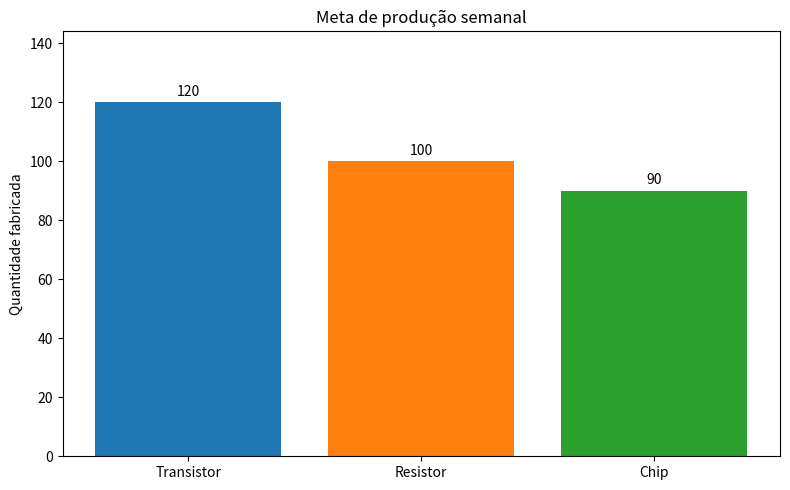
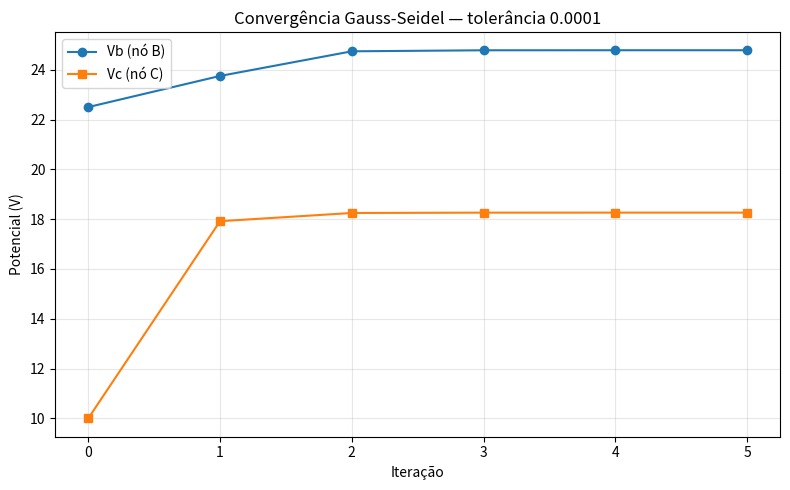
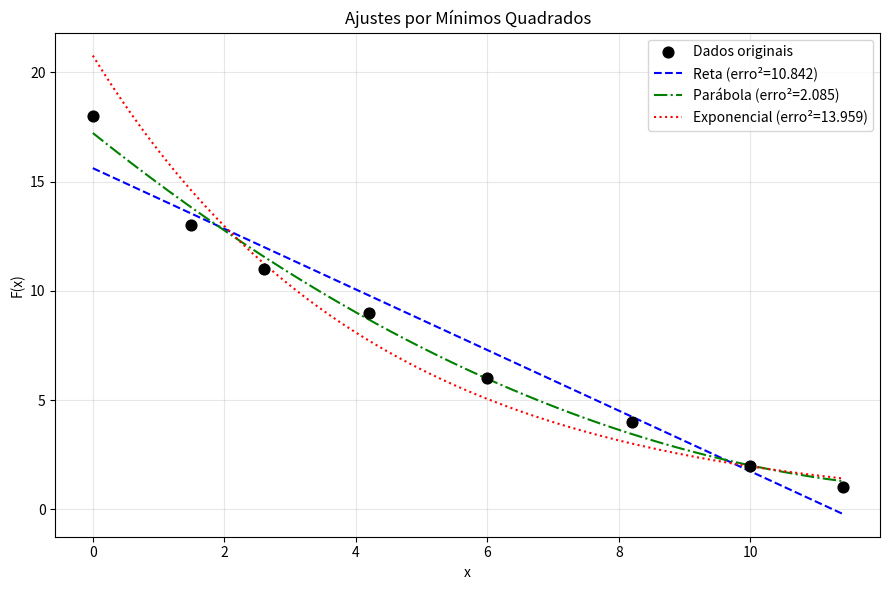
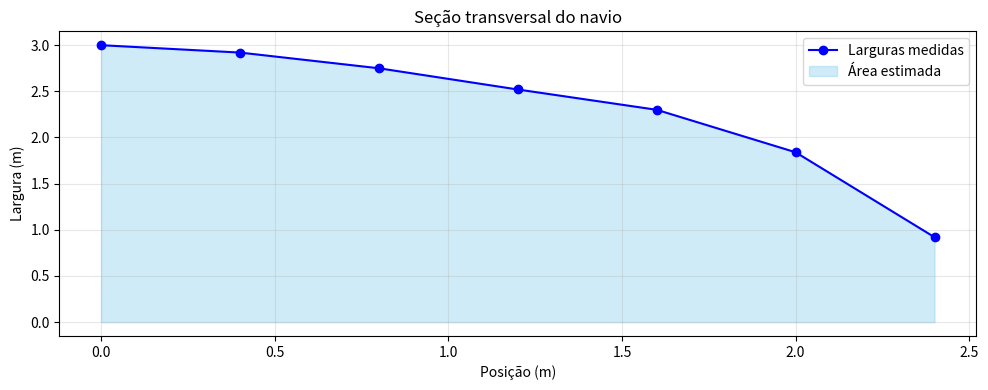

Reproduce these figures in Python, in order.
import json
import os

import matplotlib
matplotlib.use("Agg")  # funciona sem interface gráfica
import matplotlib.pyplot as plt
import numpy as np
import scipy.linalg

RESULTS_DIR = "results"


def _garantir_pasta(pasta=RESULTS_DIR):
    os.makedirs(pasta, exist_ok=True)
    return pasta


def to_serializable(obj):
    if isinstance(obj, dict):
        return {k: to_serializable(v) for k, v in obj.items()}
    elif isinstance(obj, (list, tuple)):
        return [to_serializable(v) for v in obj]
    elif isinstance(obj, np.ndarray):
        return [to_serializable(v) for v in obj.tolist()]
    elif isinstance(obj, np.floating):
        return float(obj)
    elif isinstance(obj, np.integer):
        return int(obj)
    elif isinstance(obj, np.bool_):
        return bool(obj)
    elif isinstance(obj, (complex, np.complexfloating)):
        return {"real": float(obj.real), "imag": float(obj.imag)}
    elif isinstance(obj, (bool, int, float, str, type(None))):
        return obj
    else:
        return str(obj)


def resolver_producao_eletronica(A=None, b=None, nomes_componentes=None,
                                 nomes_materiais=None, pasta=RESULTS_DIR):
    if A is None:
        A = np.array([[4, 3, 2], [1, 3, 1], [2, 1, 3]], dtype=float)
    if b is None:
        b = np.array([960, 510, 610], dtype=float)
    if nomes_componentes is None:
        nomes_componentes = ["Transistor", "Resistor", "Chip"]
    if nomes_materiais is None:
        nomes_materiais = ["Cobre", "Zinco", "Vidro"]

    A = np.asarray(A, dtype=float)
    b = np.asarray(b, dtype=float)
    _garantir_pasta(pasta)

    # scipy.linalg.lu devolve A = P @ L @ U, logo P.T @ b é o lado direito permutado
    P, L, U = scipy.linalg.lu(A)
    Pb = P.T @ b
    y = scipy.linalg.solve_triangular(L, Pb, lower=True)
    x = scipy.linalg.solve_triangular(U, y, lower=False)

    residual = A @ x - b
    residual_norm = np.linalg.norm(residual)
    x = np.round(x, 6)

    cores = plt.cm.tab10(np.arange(len(nomes_componentes)) % 10)
    caminho = os.path.join(pasta, "t1p1_producao.png")
    fig, ax = plt.subplots(figsize=(8, 5))
    bars = ax.bar(nomes_componentes, x, color=cores)
    ax.set_title("Meta de produção semanal")
    ax.set_ylabel("Quantidade fabricada")
    ax.set_ylim(0, max(x) * 1.2)
    for bar, val in zip(bars, x):
        ax.text(bar.get_x() + bar.get_width() / 2, bar.get_height() + 0.01 * max(x),
                f"{round(val)}", ha="center", va="bottom", fontsize=10)
    plt.tight_layout()
    plt.savefig(caminho)
    plt.close(fig)

    return {
        "metodo": "Decomposição LU (SciPy)",
        "A": A.tolist(),
        "b": b.tolist(),
        "solucao": {n: float(v) for n, v in zip(nomes_componentes, x)},
        "residual_norm": float(residual_norm),
        "grafico": caminho,
    }


def resolver_ponte_wheatstone(E=30.0, R1=20.0, R2=120.0, R3=120.0, R4=120.0,
                              R5=120.0, tol=1e-4, max_iter=1000, pasta=RESULTS_DIR):
    _garantir_pasta(pasta)
    G1, G2, G3, G4, G5 = 1 / R1, 1 / R2, 1 / R3, 1 / R4, 1 / R5
    a11 = G1 + G4 + G5
    a12 = -G5
    a21 = -G5
    a22 = G2 + G3 + G5
    B_vec = np.array([G1 * E, G2 * E], dtype=float)
    A = np.array([[a11, a12], [a21, a22]])

    # Critério de Sassenfeld
    beta1 = abs(a12) / abs(a11)
    beta2 = abs(a21) * beta1 / abs(a22)
    convergencia = beta1 < 1 and beta2 < 1

    x0 = np.array([B_vec[0] / A[0, 0], B_vec[1] / A[1, 1]])
    x = x0.copy()
    historico = [x0.copy()]
    convergiu = False
    iteracoes = 0

    for k in range(max_iter):
        x_old = x.copy()
        x[0] = (B_vec[0] - A[0, 1] * x[1]) / A[0, 0]
        x[1] = (B_vec[1] - A[1, 0] * x[0]) / A[1, 1]
        historico.append(x.copy())
        iteracoes = k + 1
        if np.linalg.norm(x - x_old) < tol:
            convergiu = True
            break

    Va, Vd = E, 0.0
    Vb, Vc = x
    I1 = (Va - Vb) / R1
    I2 = (Va - Vc) / R2
    I4 = (Vb - Vd) / R4
    I3 = (Vc - Vd) / R3
    I5 = (Vb - Vc) / R5
    I_total = I1 + I2

    hist_arr = np.array(historico)
    caminho = os.path.join(pasta, "t2p1_convergencia.png")
    fig, ax = plt.subplots(figsize=(8, 5))
    ax.plot(hist_arr[:, 0], label="Vb (nó B)", marker="o")
    ax.plot(hist_arr[:, 1], label="Vc (nó C)", marker="s")
    ax.set_title(f"Convergência Gauss-Seidel — tolerância {tol}")
    ax.set_xlabel("Iteração")
    ax.set_ylabel("Potencial (V)")
    ax.legend()
    ax.grid(True, alpha=0.3)
    plt.tight_layout()
    plt.savefig(caminho)
    plt.close(fig)

    return {
        "metodo": "Gauss-Seidel",
        "iteracoes": int(iteracoes),
        "convergiu": bool(convergiu),
        "criterio_sassenfeld": {"beta1": float(beta1), "beta2": float(beta2),
                                "satisfaz": bool(convergencia)},
        "potenciais": {"Va": float(Va), "Vb": float(Vb), "Vc": float(Vc), "Vd": float(Vd)},
        "correntes": {"I1": float(I1), "I2": float(I2), "I3": float(I3),
                      "I4": float(I4), "I5": float(I5), "I_total_fonte": float(I_total)},
        "grafico_convergencia": caminho,
        "tol_utilizada": float(tol),
    }


def ajuste_minimos_quadrados(x=None, y=None, pasta=RESULTS_DIR):
    if x is None:
        x = np.array([0, 1.5, 2.6, 4.2, 6.0, 8.2, 10.0, 11.4], dtype=float)
    if y is None:
        y = np.array([18, 13, 11, 9, 6, 4, 2, 1], dtype=float)
    x = np.asarray(x, dtype=float)
    y = np.asarray(y, dtype=float)
    _garantir_pasta(pasta)

    n = len(x)
    sx, sy = np.sum(x), np.sum(y)
    sx2, sxy = np.sum(x**2), np.sum(x * y)

    # Reta: y = a + b x
    A_reta = np.array([[n, sx], [sx, sx2]])
    rhs_reta = np.array([sy, sxy])
    a_reta, b_reta = np.linalg.solve(A_reta, rhs_reta)
    y_reta = a_reta + b_reta * x
    erro_reta = np.sum((y - y_reta) ** 2)

    # Parábola: y = a + b x + c x²
    sx3, sx4 = np.sum(x**3), np.sum(x**4)
    sx2y = np.sum(x**2 * y)
    A_parab = np.array([[n, sx, sx2], [sx, sx2, sx3], [sx2, sx3, sx4]])
    rhs_parab = np.array([sy, sxy, sx2y])
    a_parab, b_parab, c_parab = np.linalg.solve(A_parab, rhs_parab)
    y_parab = a_parab + b_parab * x + c_parab * x**2
    erro_parab = np.sum((y - y_parab) ** 2)

    # Exponencial: y = a e^(b x), linearizada com ln(y).
    # Obs.: o ajuste minimiza o erro em ln(y), não em y; o erro² abaixo é
    # calculado em y apenas para comparação com os demais ajustes.
    if np.all(y > 0):
        ln_y = np.log(y)
        A_exp = np.array([[n, sx], [sx, sx2]])
        rhs_exp = np.array([np.sum(ln_y), np.sum(x * ln_y)])
        ln_a_exp, b_exp_coef = np.linalg.solve(A_exp, rhs_exp)
        a_exp = np.exp(ln_a_exp)
        y_exp = a_exp * np.exp(b_exp_coef * x)
        erro_exp = np.sum((y - y_exp) ** 2)
        exp_valida = True
    else:
        a_exp = b_exp_coef = erro_exp = None
        exp_valida = False

    x_dense = np.linspace(x.min(), x.max(), 200)
    caminho = os.path.join(pasta, "t3p3_ajustes.png")
    fig, ax = plt.subplots(figsize=(9, 6))
    ax.scatter(x, y, color="black", s=60, label="Dados originais", zorder=5)
    ax.plot(x_dense, a_reta + b_reta * x_dense, "b--", label=f"Reta (erro²={erro_reta:.3f})")
    ax.plot(x_dense, a_parab + b_parab * x_dense + c_parab * x_dense**2, "g-.",
            label=f"Parábola (erro²={erro_parab:.3f})")
    if exp_valida:
        ax.plot(x_dense, a_exp * np.exp(b_exp_coef * x_dense), "r:",
                label=f"Exponencial (erro²={erro_exp:.3f})")
    ax.set_title("Ajustes por Mínimos Quadrados")
    ax.set_xlabel("x")
    ax.set_ylabel("F(x)")
    ax.legend()
    ax.grid(True, alpha=0.3)
    plt.tight_layout()
    plt.savefig(caminho)
    plt.close(fig)

    result = {
        "ajuste_reta": {"a": float(a_reta), "b": float(b_reta),
                        "erro_quadratico": float(erro_reta)},
        "ajuste_parabola": {"a": float(a_parab), "b": float(b_parab), "c": float(c_parab),
                            "erro_quadratico": float(erro_parab)},
        "exp_valida": bool(exp_valida),
        "grafico": caminho,
    }
    if exp_valida:
        result["ajuste_exponencial"] = {
            "a": float(a_exp), "b": float(b_exp_coef),
            "erro_quadratico": float(erro_exp),
            "observacao": "Ajuste feito em ln(y); erro² calculado em y apenas para comparação.",
        }
    return result


def area_secao_navio(larguras=None, h=0.4, pasta=RESULTS_DIR):
    if larguras is None:
        larguras = np.array([3.00, 2.92, 2.75, 2.52, 2.30, 1.84, 0.92], dtype=float)
    larguras = np.asarray(larguras, dtype=float)
    _garantir_pasta(pasta)

    n = len(larguras) - 1  # número de intervalos
    simpson_possivel = (n % 2 == 0)

    area_trapezio = (h / 2) * (larguras[0] + 2 * np.sum(larguras[1:n]) + larguras[n])

    if simpson_possivel:
        soma_impar = np.sum(larguras[1:n:2])
        soma_par = np.sum(larguras[2:n:2])
        area_simpson = (h / 3) * (larguras[0] + 4 * soma_impar + 2 * soma_par + larguras[n])
    else:
        area_simpson = None

    x_pts = np.arange(len(larguras)) * h
    caminho = os.path.join(pasta, "t4p3_secao_navio.png")
    fig, ax = plt.subplots(figsize=(10, 4))
    ax.plot(x_pts, larguras, "bo-", label="Larguras medidas")
    ax.fill_between(x_pts, larguras, 0, color="skyblue", alpha=0.4, label="Área estimada")
    ax.set_title("Seção transversal do navio")
    ax.set_xlabel("Posição (m)")
    ax.set_ylabel("Largura (m)")
    ax.grid(True, alpha=0.3)
    ax.legend()
    plt.tight_layout()
    plt.savefig(caminho)
    plt.close(fig)

    return {
        "metodo_trapezio": {"area": float(area_trapezio)},
        "metodo_simpson": {"area": float(area_simpson) if simpson_possivel else None},
        "dados": {"larguras_m": larguras.tolist(), "espacamento_m": float(h)},
        "grafico": caminho,
    }


def main():
    _garantir_pasta()

    print("=" * 60)
    print("RESOLUÇÃO — Atividade Complementar LES710C")
    print("=" * 60 + "\n")

    res1 = resolver_producao_eletronica()
    print(f"[1/4] T1.P1 — Solução: {res1['solucao']}, residual={res1['residual_norm']:.2e}\n")

    res2 = resolver_ponte_wheatstone()
    print(f"[2/4] T2.P1 — Vb={res2['potenciais']['Vb']:.4f} V, "
          f"Vc={res2['potenciais']['Vc']:.4f} V")
    correntes = {k: f"{v:.4f} A" for k, v in res2["correntes"].items()}
    print(f"           Correntes: {correntes}\n")

    res3 = ajuste_minimos_quadrados()
    print(f"[3/4] T3.P3 — Erro reta²={res3['ajuste_reta']['erro_quadratico']:.3f}, "
          f"parábola²={res3['ajuste_parabola']['erro_quadratico']:.3f}")
    if res3.get("exp_valida", False):
        print(f"              Erro exponencial²={res3['ajuste_exponencial']['erro_quadratico']:.3f}")
    print()

    res4 = area_secao_navio()
    print(f"[4/4] T4.P3 — Área (Trapézio): {res4['metodo_trapezio']['area']:.4f} m²")
    area_s = res4["metodo_simpson"]["area"]
    if area_s is not None:
        print(f"              Área (Simpson): {area_s:.4f} m²\n")
    else:
        print("              Área (Simpson): não aplicável (número ímpar de intervalos)\n")

    relatorio = {
        "T1_P1_producao": res1,
        "T2_P1_wheatstone": res2,
        "T3_P3_minimos_quadrados": res3,
        "T4_P3_area_navio": res4,
    }

    caminho_json = os.path.join(RESULTS_DIR, "relatorio_calculo_numerico.json")
    with open(caminho_json, "w", encoding="utf-8") as f:
        json.dump(to_serializable(relatorio), f, indent=2, ensure_ascii=False)

    print(f"✅ Relatório salvo em {caminho_json}")


if __name__ == "__main__":
    main()
